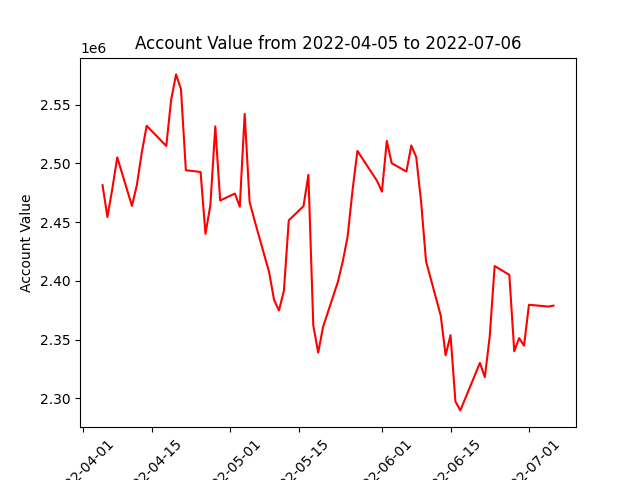

The table this chart was drawn from, first rows:
datadate, account_value
20220405, 2481386
20220406, 2454270
20220407, 2478549
20220408, 2505055
20220411, 2463720
20220412, 2481377
20220413, 2509072
20220414, 2531922
20220418, 2514786
20220419, 2554196
20220420, 2575690
20220421, 2563090
20220422, 2494142
20220425, 2492634
20220426, 2439995
20220427, 2464354
20220428, 2531436
20220429, 2468347
20220502, 2474260
20220503, 2463071
20220504, 2542089
20220505, 2467198
20220506, 2451643
20220509, 2407074
20220510, 2383659
20220511, 2374760
20220512, 2391554
20220513, 2451465
20220516, 2463520
20220517, 2490209
20220518, 2361999
20220519, 2338853
20220520, 2360884
20220523, 2398854
20220524, 2416225
20220525, 2437584
20220526, 2476791
20220527, 2510547
20220531, 2485128
20220601, 2475862
20220602, 2519018
20220603, 2500069
20220606, 2493007
20220607, 2515197
20220608, 2505235
20220609, 2467107
20220610, 2416648
20220613, 2370413
20220614, 2336585
20220615, 2353719
20220616, 2297239
20220617, 2289684
20220621, 2330095
20220622, 2317990
20220623, 2352748
20220624, 2412533
20220627, 2405101
20220628, 2339985
20220629, 2351205
20220630, 2344757
... 3 more rows
